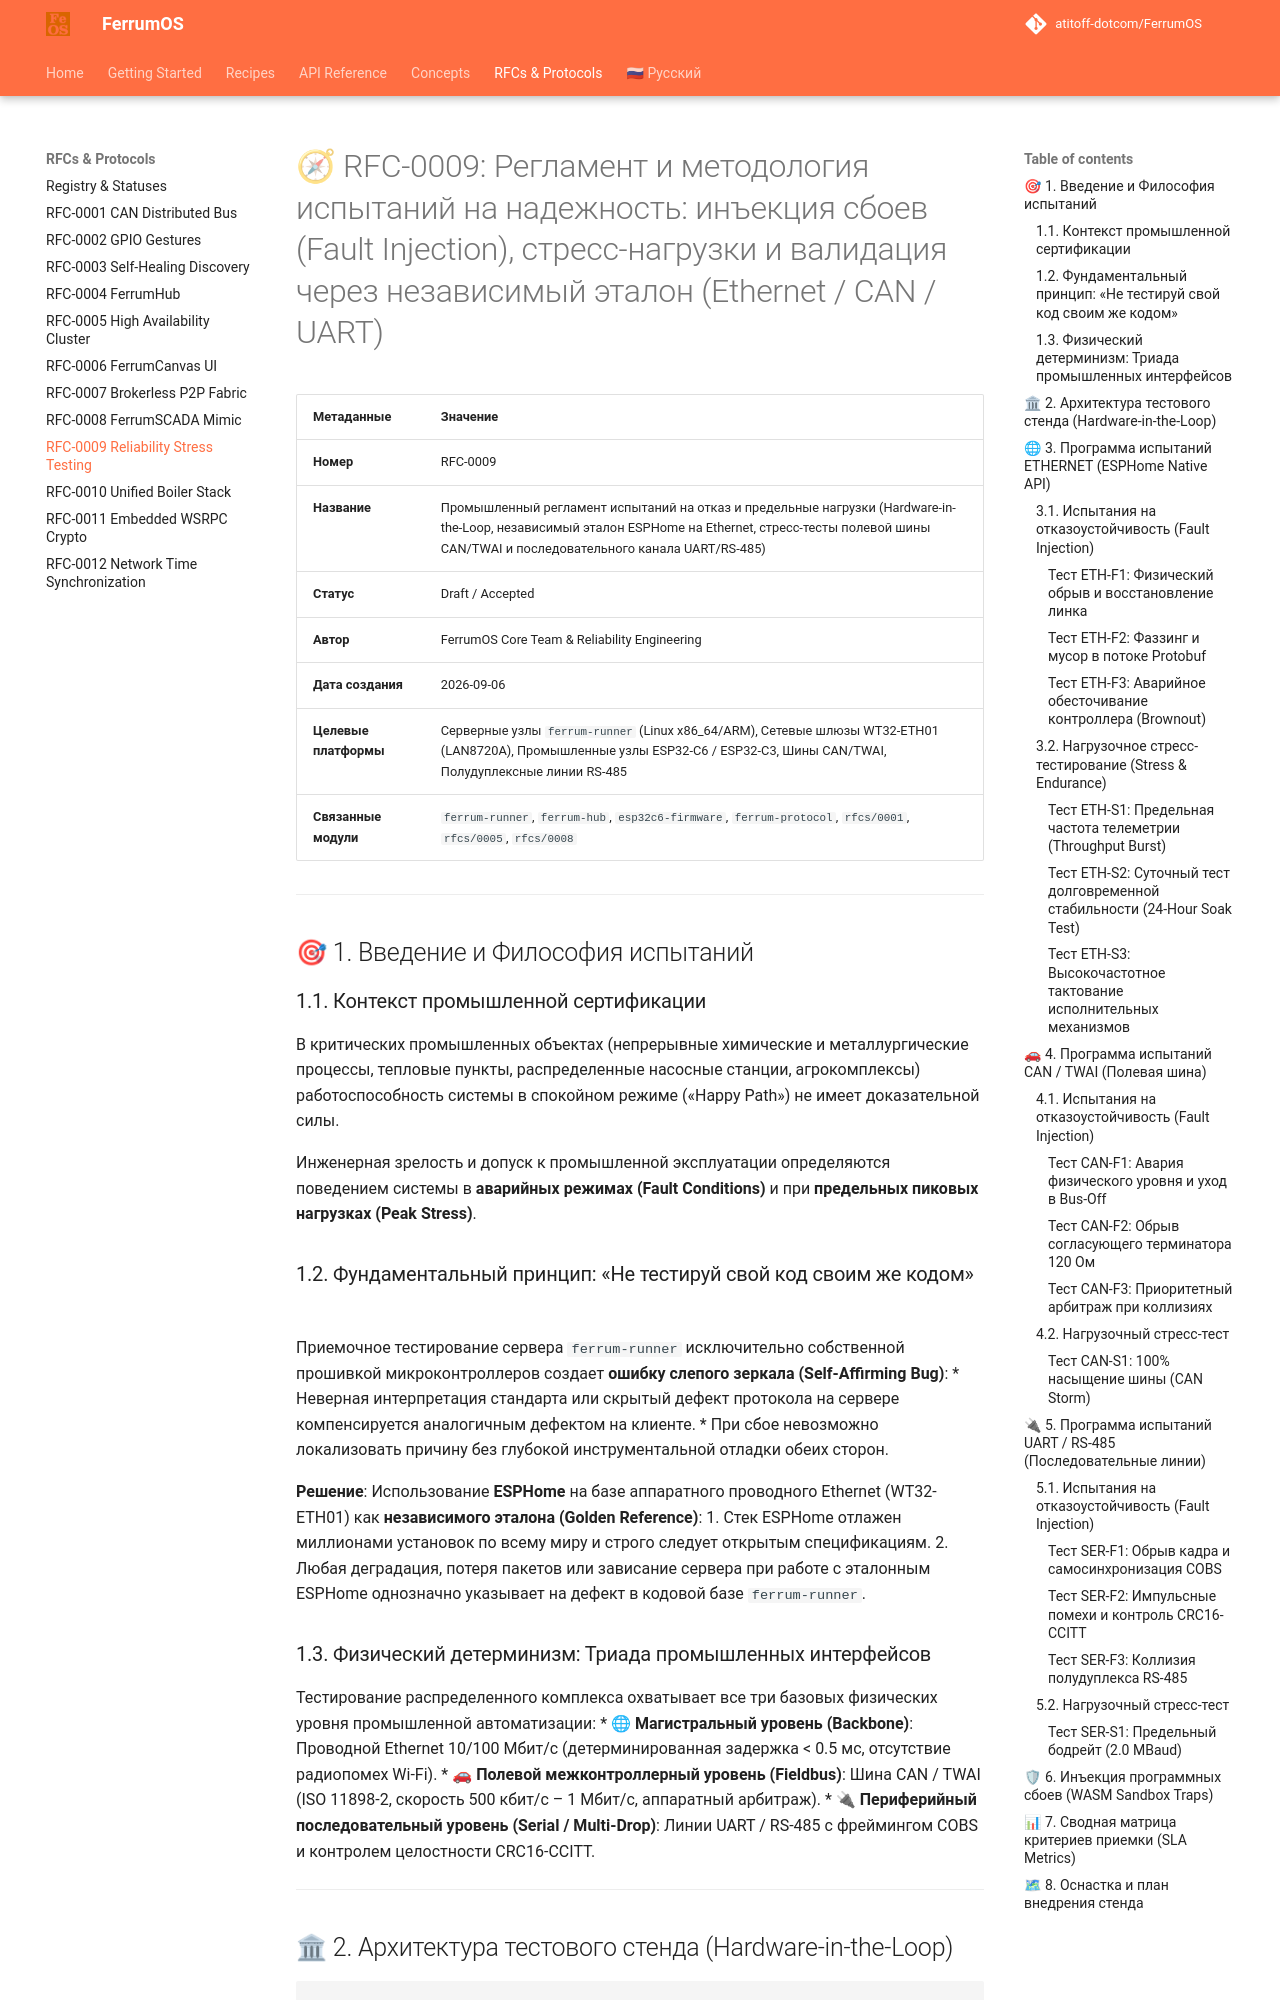

repository: atitoff-dotcom/FerrumOS · page: rfcs/0009-fault-and-stress-testing-protocol/index.html · generator: mkdocs

# 🧭 RFC-0009: Регламент и методология испытаний на надежность: инъекция сбоев (Fault Injection), стресс-нагрузки и валидация через независимый эталон (Ethernet / CAN / UART)

| Метаданные | Значение |
|---|---|
| **Номер** | RFC-0009 |
| **Название** | Промышленный регламент испытаний на отказ и предельные нагрузки (Hardware-in-the-Loop, независимый эталон ESPHome на Ethernet, стресс-тесты полевой шины CAN/TWAI и последовательного канала UART/RS-485) |
| **Статус** | Draft / Accepted |
| **Автор** | FerrumOS Core Team & Reliability Engineering |
| **Дата создания** | 2026-09-06 |
| **Целевые платформы** | Серверные узлы `ferrum-runner` (Linux x86_64/ARM), Сетевые шлюзы WT32-ETH01 (LAN8720A), Промышленные узлы ESP32-C6 / ESP32-C3, Шины CAN/TWAI, Полудуплексные линии RS-485 |
| **Связанные модули** | `ferrum-runner`, `ferrum-hub`, `esp32c6-firmware`, `ferrum-protocol`, `rfcs/0001`, `rfcs/0005`, `rfcs/0008` |

---

## 🎯 1. Введение и Философия испытаний

### 1.1. Контекст промышленной сертификации
В критических промышленных объектах (непрерывные химические и металлургические процессы, тепловые пункты, распределенные насосные станции, агрокомплексы) работоспособность системы в спокойном режиме («Happy Path») не имеет доказательной силы. 

Инженерная зрелость и допуск к промышленной эксплуатации определяются поведением системы в **аварийных режимах (Fault Conditions)** и при **предельных пиковых нагрузках (Peak Stress)**.

### 1.2. Фундаментальный принцип: «Не тестируй свой код своим же кодом»
Приемочное тестирование сервера `ferrum-runner` исключительно собственной прошивкой микроконтроллеров создает **ошибку слепого зеркала (Self-Affirming Bug)**:
* Неверная интерпретация стандарта или скрытый дефект протокола на сервере компенсируется аналогичным дефектом на клиенте.
* При сбое невозможно локализовать причину без глубокой инструментальной отладки обеих сторон.

**Решение**: Использование **ESPHome** на базе аппаратного проводного Ethernet (WT32-ETH01) как **независимого эталона (Golden Reference)**:
1. Стек ESPHome отлажен миллионами установок по всему миру и строго следует открытым спецификациям.
2. Любая деградация, потеря пакетов или зависание сервера при работе с эталонным ESPHome однозначно указывает на дефект в кодовой базе `ferrum-runner`.

### 1.3. Физический детерминизм: Триада промышленных интерфейсов
Тестирование распределенного комплекса охватывает все три базовых физических уровня промышленной автоматизации:
* 🌐 **Магистральный уровень (Backbone)**: Проводной Ethernet 10/100 Мбит/с (детерминированная задержка < 0.5 мс, отсутствие радиопомех Wi-Fi).
* 🚗 **Полевой межконтроллерный уровень (Fieldbus)**: Шина CAN / TWAI (ISO 11898-2, скорость 500 кбит/с – 1 Мбит/с, аппаратный арбитраж).
* 🔌 **Периферийный последовательный уровень (Serial / Multi-Drop)**: Линии UART / RS-485 с фреймингом COBS и контролем целостности CRC16-CCITT.

---
